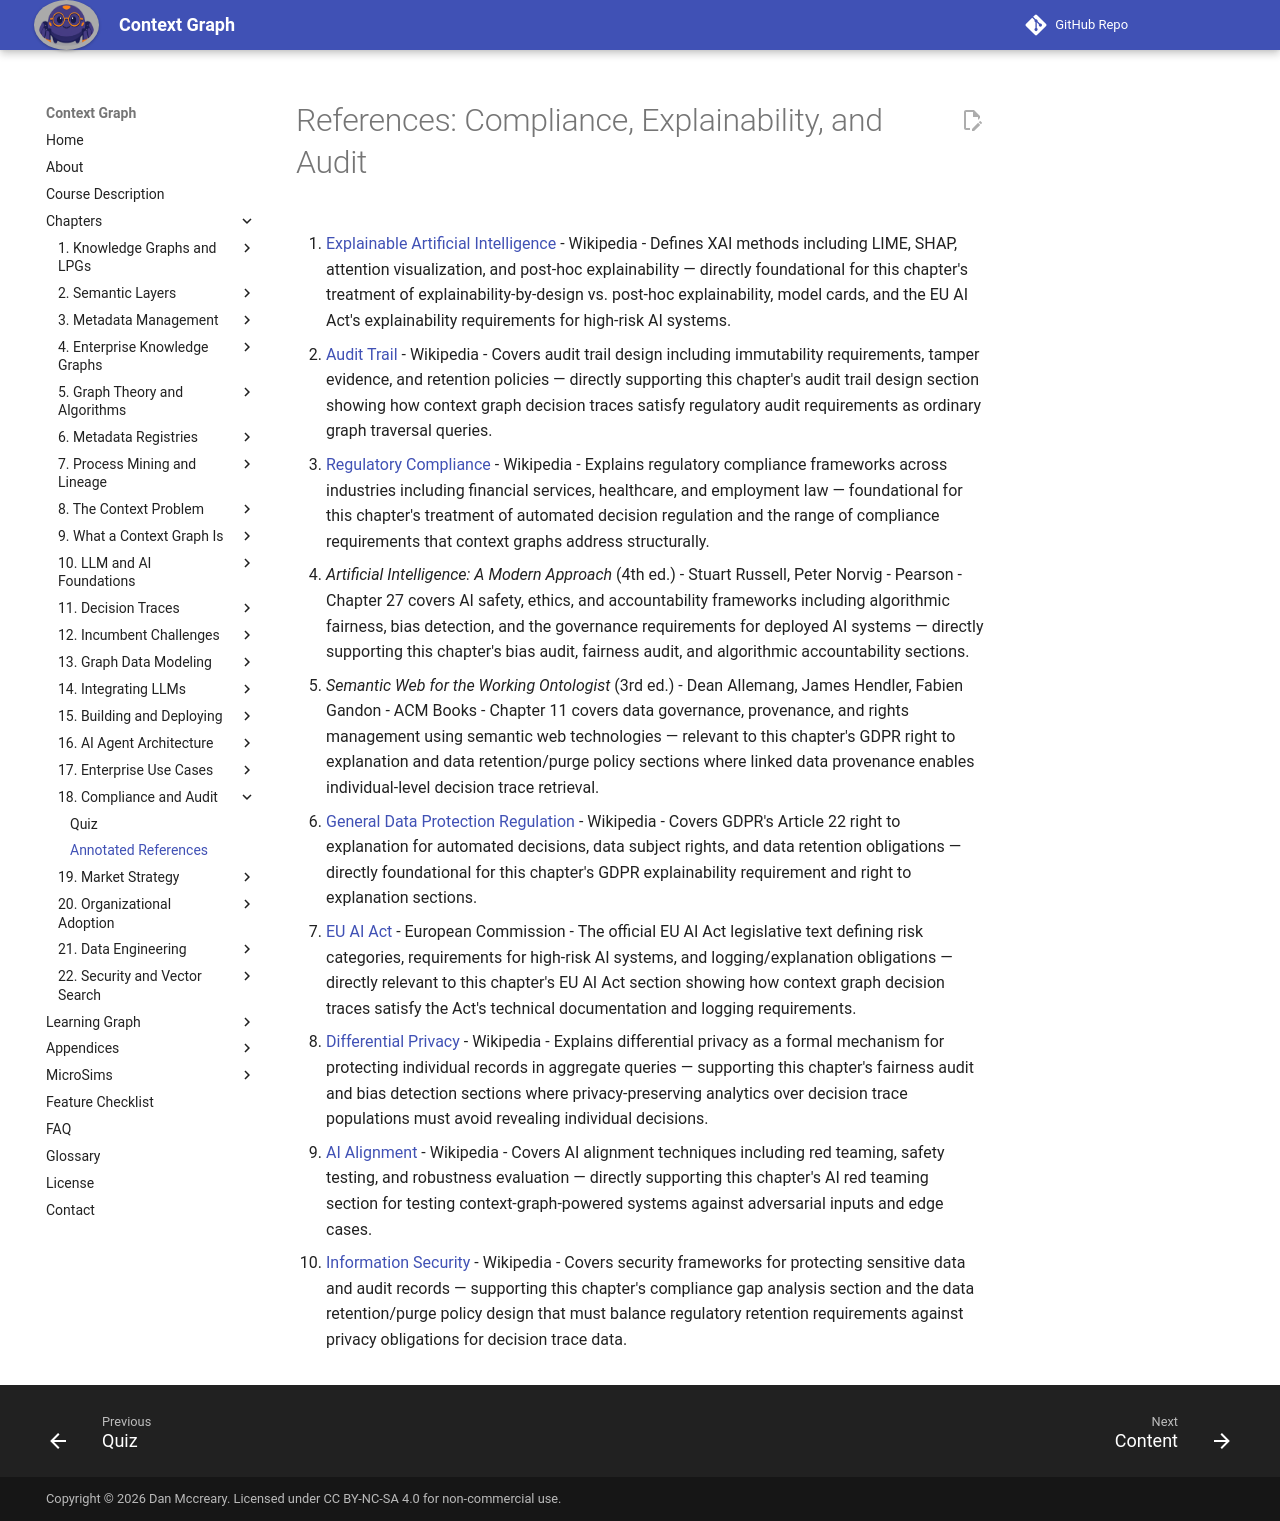

repository: dmccreary/context-graph · page: chapters/18-compliance-explainability/references/index.html · generator: mkdocs

# References: Compliance, Explainability, and Audit

1. [Explainable Artificial Intelligence](https://en.wikipedia.org/wiki/Explainable_artificial_intelligence) - Wikipedia - Defines XAI methods including LIME, SHAP, attention visualization, and post-hoc explainability — directly foundational for this chapter's treatment of explainability-by-design vs. post-hoc explainability, model cards, and the EU AI Act's explainability requirements for high-risk AI systems.

2. [Audit Trail](https://en.wikipedia.org/wiki/Audit_trail) - Wikipedia - Covers audit trail design including immutability requirements, tamper evidence, and retention policies — directly supporting this chapter's audit trail design section showing how context graph decision traces satisfy regulatory audit requirements as ordinary graph traversal queries.

3. [Regulatory Compliance](https://en.wikipedia.org/wiki/Regulatory_compliance) - Wikipedia - Explains regulatory compliance frameworks across industries including financial services, healthcare, and employment law — foundational for this chapter's treatment of automated decision regulation and the range of compliance requirements that context graphs address structurally.

4. *Artificial Intelligence: A Modern Approach* (4th ed.) - Stuart Russell, Peter Norvig - Pearson - Chapter 27 covers AI safety, ethics, and accountability frameworks including algorithmic fairness, bias detection, and the governance requirements for deployed AI systems — directly supporting this chapter's bias audit, fairness audit, and algorithmic accountability sections.

5. *Semantic Web for the Working Ontologist* (3rd ed.) - Dean Allemang, James Hendler, Fabien Gandon - ACM Books - Chapter 11 covers data governance, provenance, and rights management using semantic web technologies — relevant to this chapter's GDPR right to explanation and data retention/purge policy sections where linked data provenance enables individual-level decision trace retrieval.

6. [General Data Protection Regulation](https://en.wikipedia.org/wiki/General_Data_Protection_Regulation) - Wikipedia - Covers GDPR's Article 22 right to explanation for automated decisions, data subject rights, and data retention obligations — directly foundational for this chapter's GDPR explainability requirement and right to explanation sections.

7. [EU AI Act](https://eur-lex.europa.eu/legal-content/EN/TXT/?uri=CELEX%3A52021PC0206) - European Commission - The official EU AI Act legislative text defining risk categories, requirements for high-risk AI systems, and logging/explanation obligations — directly relevant to this chapter's EU AI Act section showing how context graph decision traces satisfy the Act's technical documentation and logging requirements.

8. [Differential Privacy](https://en.wikipedia.org/wiki/Differential_privacy) - Wikipedia - Explains differential privacy as a formal mechanism for protecting individual records in aggregate queries — supporting this chapter's fairness audit and bias detection sections where privacy-preserving analytics over decision trace populations must avoid revealing individual decisions.

9. [AI Alignment](https://en.wikipedia.org/wiki/AI_alignment) - Wikipedia - Covers AI alignment techniques including red teaming, safety testing, and robustness evaluation — directly supporting this chapter's AI red teaming section for testing context-graph-powered systems against adversarial inputs and edge cases.

10. [Information Security](https://en.wikipedia.org/wiki/Information_security) - Wikipedia - Covers security frameworks for protecting sensitive data and audit records — supporting this chapter's compliance gap analysis section and the data retention/purge policy design that must balance regulatory retention requirements against privacy obligations for decision trace data.
